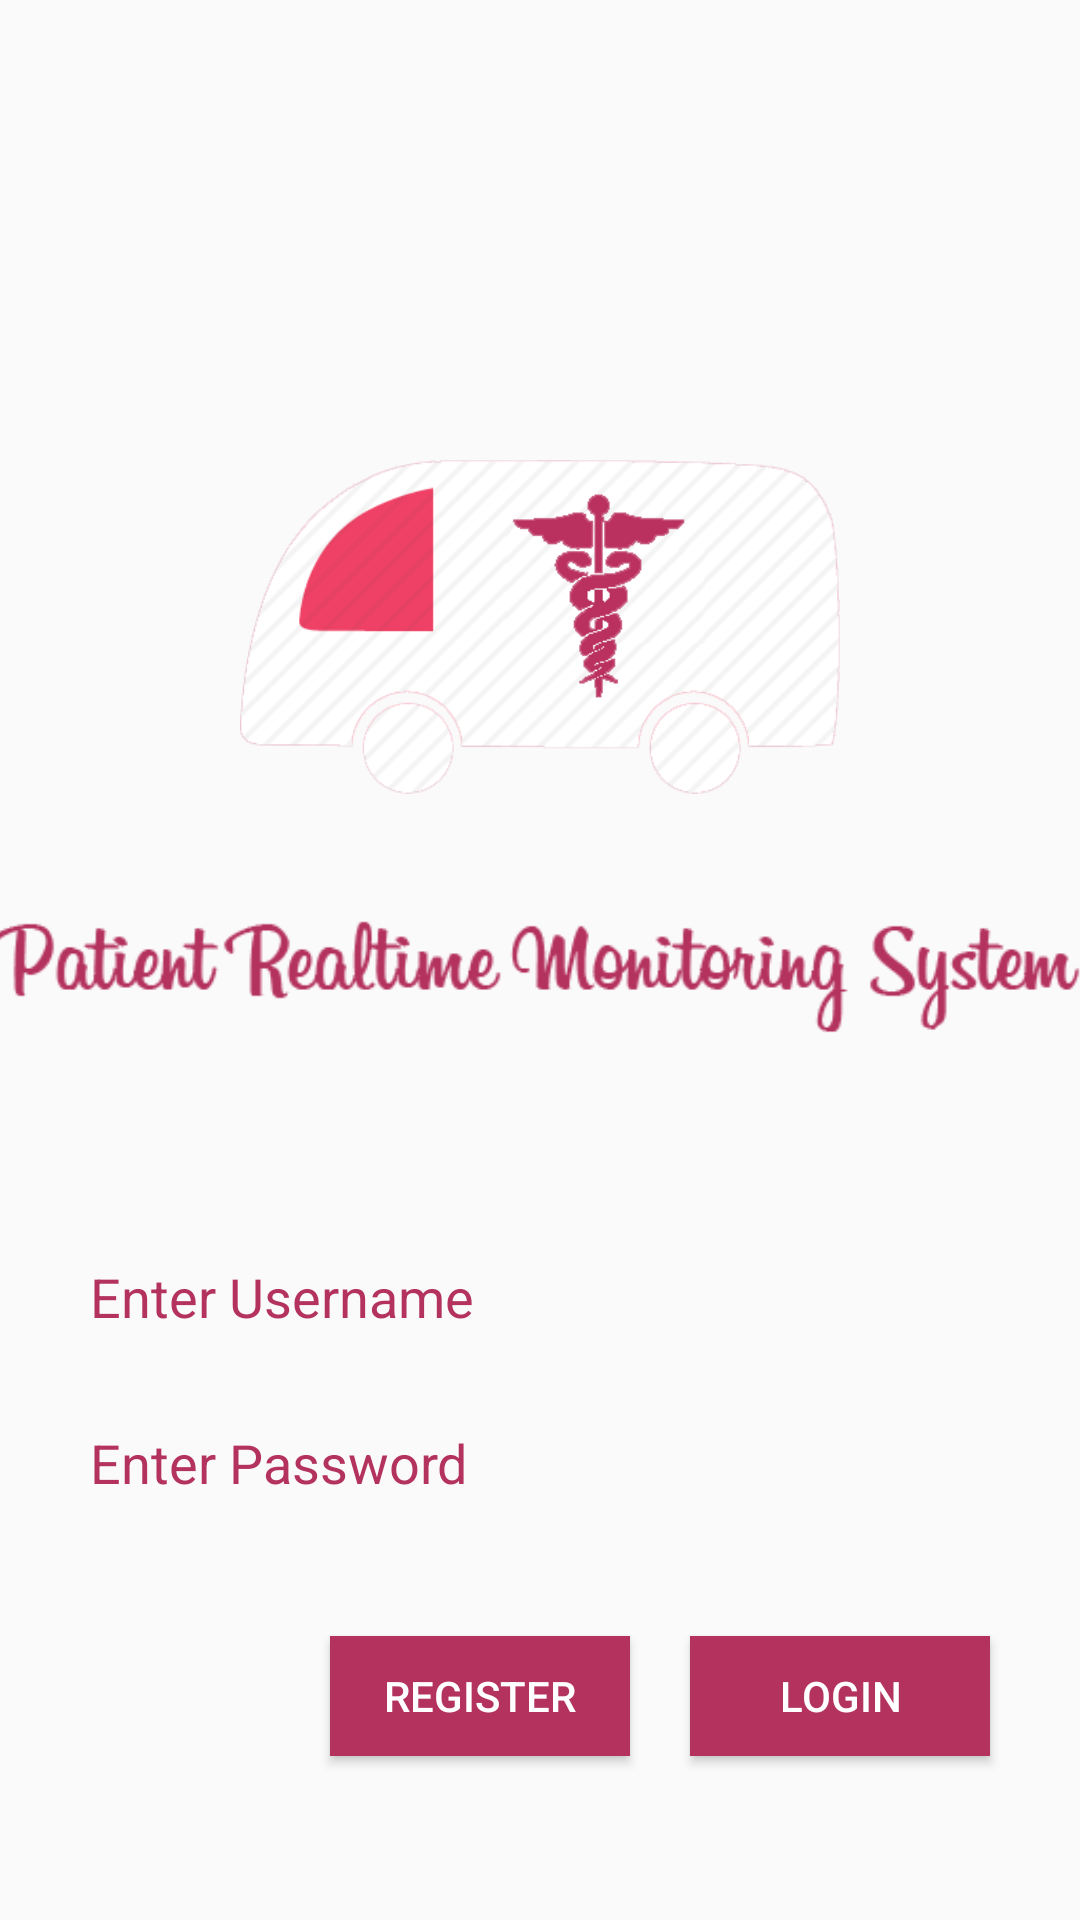

Produce the Android XML layout that renders to this screen, including the resource entries it uses.
<!-- AndroidManifest.xml: application theme GadgetbridgeTheme -->
<!-- res/layout/activity_login_page.xml -->
<?xml version="1.0" encoding="utf-8"?>
<RelativeLayout xmlns:android="http://schemas.android.com/apk/res/android"
    xmlns:tools="http://schemas.android.com/tools"
    android:layout_width="match_parent"
    android:layout_height="match_parent"
    android:paddingBottom="@dimen/activity_vertical_margin"
    android:paddingLeft="@dimen/activity_horizontal_margin"
    android:paddingRight="@dimen/activity_horizontal_margin"
    android:paddingTop="@dimen/activity_vertical_margin"
    tools:context=".LoginPage"
>

    <ImageView
        android:layout_width="200dp"
        android:layout_height="150dp"
        android:id="@+id/imageView"
        android:src="@drawable/ambloginimg"
        android:layout_above="@+id/imageView2"
        android:layout_centerHorizontal="true" />

    <EditText
        android:layout_width="300dp"
        android:layout_height="wrap_content"
        android:id="@+id/editUsername"
        android:hint="Enter Username"
        android:textColorHint="#b3325e"
        android:textColor="#ffffff"
        android:background="@android:color/transparent"
        android:singleLine="true"
        android:layout_marginTop="64dp"
        android:layout_below="@+id/imageView2"
        android:layout_centerHorizontal="true" />

    <ImageView
        android:layout_width="wrap_content"
        android:layout_height="wrap_content"
        android:id="@+id/imageView2"
        android:src="@drawable/logintext"
        android:layout_centerVertical="true"
        android:layout_alignParentStart="true" />

    <EditText
        android:layout_width="wrap_content"
        android:layout_height="wrap_content"
        android:inputType="textPassword"
        android:ems="10"
        android:id="@+id/editPassword"
        android:hint="Enter Password"
        android:textColorHint="#b3325e"
        android:background="@android:color/transparent"
        android:textColor="#ffffff"
        android:layout_below="@+id/editUsername"
        android:layout_alignStart="@+id/editUsername"
        android:layout_marginTop="31dp"
        android:layout_alignEnd="@+id/editUsername" />

    <Button
        android:layout_width="100dp"
        android:layout_height="40dp"
        android:text="Login"
        android:textColor="#ffffff"
        android:background="#b3325e"
        android:id="@+id/Loginbutton"
        android:layout_alignTop="@+id/editPassword"
        android:layout_marginTop="70dp"
        android:layout_alignEnd="@+id/editPassword" />

    <TextView
        android:layout_width="wrap_content"
        android:layout_height="wrap_content"
        android:textAppearance="?android:attr/textAppearanceMedium"
        android:text="Username or Password is not valid"
        android:textColor="#ff0000"
        android:visibility="invisible"
        android:id="@+id/LoginErrorText"
        android:layout_below="@+id/imageView2"
        android:layout_alignParentStart="true" />

    <Button
        android:layout_width="100dp"
        android:layout_height="40dp"
        android:text="Register"
        android:id="@+id/RegisterButton"
        android:textColor="#ffffff"
        android:background="#b3325e"
        android:layout_alignTop="@+id/editPassword"
        android:layout_marginTop="70dp"
        android:layout_alignRight="@+id/Loginbutton"
        android:layout_marginRight="120dp"/>

</RelativeLayout>
<!-- resources referenced by this layout -->
<resources>
  <!-- drawable ambloginimg: png bitmap (drawable, 35138 bytes) -->
  <!-- drawable logintext: png bitmap (drawable, 23172 bytes) -->
  <style name="GadgetbridgeTheme" parent="Theme.AppCompat.Light.DarkActionBar">
          <item name="android:textColor">@color/primarytext_light</item>
          <item name="colorPrimary">@color/primary_light</item>
          <item name="colorPrimaryDark">@color/primarydark_light</item>
          <item name="colorAccent">@color/accent</item>
  
          
          
      </style>
  <color name="primarytext_light" type="color">#000000</color>
  <color name="primary_light" type="color">#ba3160</color>
  <color name="primarydark_light" type="color">#b3325e</color>
  <color name="accent" type="color">#0091ea</color>
</resources>
